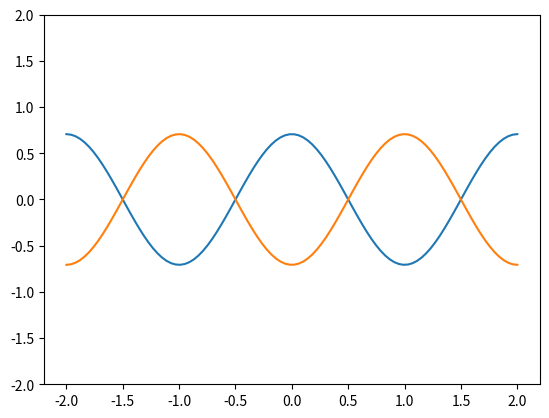

Recreate this plot in Python.
import matplotlib.pyplot as plt
from numpy import *


class InfiniteSquareWell:
    def __init__(self):
        self.L = 1
        self.k = 1
        self.h =1
        self.h_bar = 1/(2*pi)
        self.m = 1
        self.x_c = 0
        self.infinity = 100*self.x_c+1
        self.A = 1
        
    def PE(self,x):
        print(x)
        if (x < self.x_c + self.L/2) and (x > self.x_c - self.L/2):
            return 0
        else:
            return self.infinity

    def k_n(self,n):
        return (n*pi)/self.L

    def energy(self,n):
        return (n**2 * pi**2 * self.h_bar**2)/(2*self.m*self.L**2)

    def psi(self,n, x, t):
        omega_n = self.energy(n)/self.h_bar
        return self.A*sin(self.k_n(n)*(x-self.x_c + (self.L/2)))*exp(-1j*omega_n*t)
    
    def position(self,n,x):
        if (x < self.x_c + self.L/2) and (x > self.x_c - self.L/2):
            return (2/self.L)*( sin(self.k_n(n)*(x-self.x_c + (self.L/2))) )**2
        else:
            return 0
        
w = InfiniteSquareWell()

x = linspace(-2,2,100)
y = []
for i in x:
    y.append(w.psi(1,i,1))
    #y.append(w.position(2,i))

##plt.plot(real(y))
##plt.plot(imag(y))
##
##plt.show()

import numpy as np
import matplotlib.pyplot as plt
import matplotlib.animation as animation

fig, ax = plt.subplots()
line, = plt.plot(x,real(y))
line2, = plt.plot(x, imag(y))
ax.set_ylim(-2, 2)

i = 0
def update(data):
    global i
    i += 0.1
    data = []
    for j in x:
        data.append( w.psi(1,j,i))
        
    line.set_ydata(real(data))
    line2.set_ydata(imag(data))
    return line,



ani = animation.FuncAnimation(fig, update, interval=100)
plt.show()
